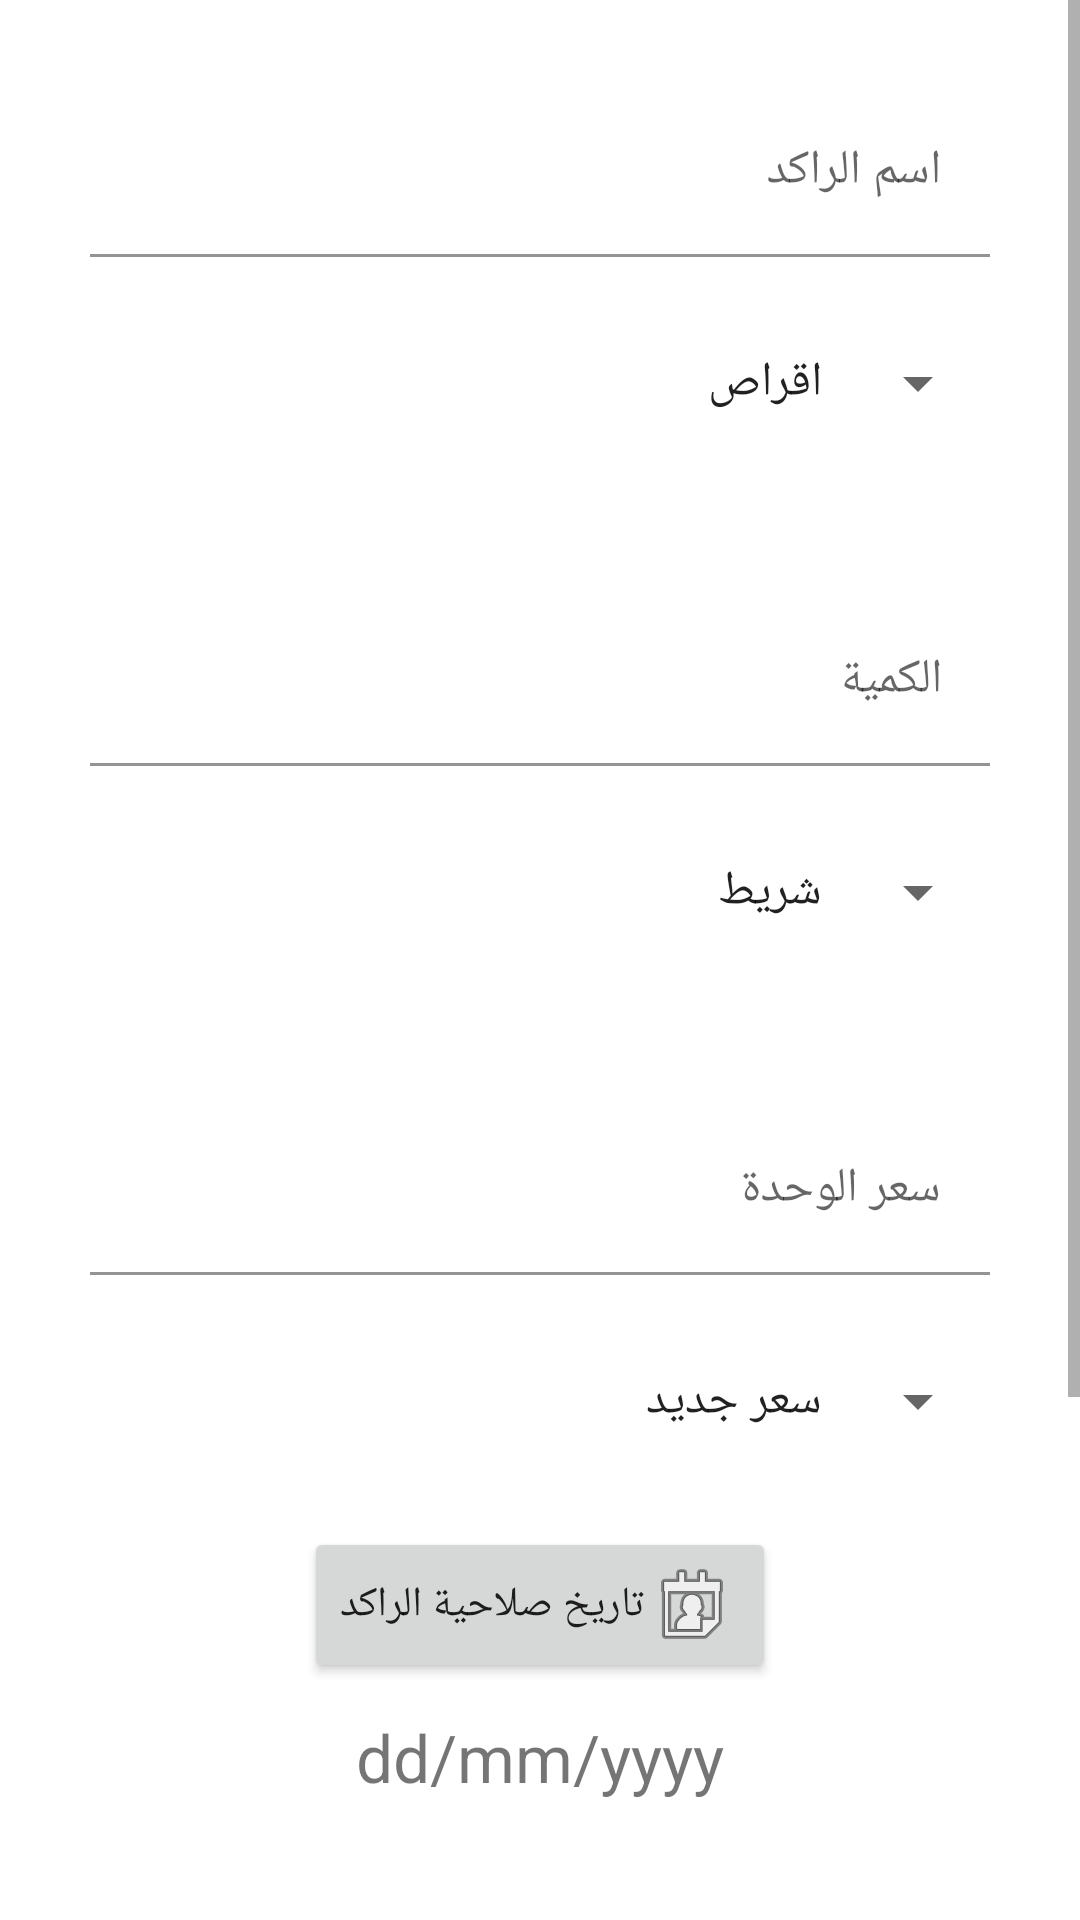

Write the Android layout XML for this screen, with the resource values it uses.
<!-- AndroidManifest.xml: application theme Theme.FastDo.NoActionBar -->
<!-- res/layout/fragment_add_stagnant.xml -->
<?xml version="1.0" encoding="utf-8"?>
<ScrollView xmlns:android="http://schemas.android.com/apk/res/android"
    xmlns:app="http://schemas.android.com/apk/res-auto"
    xmlns:tools="http://schemas.android.com/tools"
    android:layout_width="match_parent"
    android:layout_height="match_parent"
    android:orientation="vertical"
    tools:context=".stagnantactivities.AddStagnantFragment">

    <LinearLayout
        android:layout_width="match_parent"
        android:layout_height="wrap_content"
        android:orientation="vertical">

        <com.google.android.material.textfield.TextInputLayout
            android:layout_width="match_parent"
            android:layout_height="wrap_content"
            android:hint="@string/stagnant_name"
            android:theme="@style/EditText"
            app:hintTextColor="@color/app_color">

            <com.google.android.material.textfield.TextInputEditText
                android:id="@+id/et_stagnant_name"
                android:layout_width="match_parent"
                android:layout_height="wrap_content"
                android:background="@color/white"
                android:inputType="textPersonName"
                android:textColorHint="@color/app_color" />
        </com.google.android.material.textfield.TextInputLayout>

        <Spinner
            android:id="@+id/stagnantTypeSpinner"
            android:layout_width="match_parent"
            android:layout_height="wrap_content"
            android:layout_marginStart="30dp"
            android:layout_marginEnd="30dp"
            android:layout_marginBottom="30dp"
            android:entries="@array/stagnant_type" />

        <com.google.android.material.textfield.TextInputLayout
            android:layout_width="match_parent"
            android:layout_height="wrap_content"
            android:hint="@string/stagnant_amount"
            android:theme="@style/EditText"
            app:hintTextColor="@color/app_color">

            <com.google.android.material.textfield.TextInputEditText
                android:id="@+id/et_amount"
                android:layout_width="match_parent"
                android:layout_height="wrap_content"
                android:background="@color/white"
                android:inputType="number"
                android:textColorHint="@color/app_color" />
        </com.google.android.material.textfield.TextInputLayout>

        <Spinner
            android:id="@+id/stagnantAmountSpinner"
            android:layout_width="match_parent"
            android:layout_height="wrap_content"
            android:layout_marginStart="30dp"
            android:layout_marginEnd="30dp"
            android:layout_marginBottom="30dp"
            android:entries="@array/unit_type" />

        <com.google.android.material.textfield.TextInputLayout
            android:layout_width="match_parent"
            android:layout_height="wrap_content"
            android:hint="@string/unit_price"
            android:theme="@style/EditText"
            app:hintTextColor="@color/app_color">

            <com.google.android.material.textfield.TextInputEditText
                android:id="@+id/etUnitPrice"
                android:layout_width="match_parent"
                android:layout_height="wrap_content"
                android:background="@color/white"
                android:inputType="numberDecimal"
                android:textColorHint="@color/app_color" />
        </com.google.android.material.textfield.TextInputLayout>

        <Spinner
            android:id="@+id/priceType"
            android:layout_width="match_parent"
            android:layout_height="wrap_content"
            android:layout_marginStart="30dp"
            android:layout_marginEnd="30dp"
            android:layout_marginBottom="30dp"
            android:entries="@array/price_type" />

        <Button
            android:id="@+id/btnExpiryDatePicker"
            android:layout_width="wrap_content"
            android:layout_height="wrap_content"
            android:layout_gravity="center"
            android:layout_marginStart="30dp"
            android:layout_marginEnd="30dp"
            android:layout_marginBottom="10dp"
            android:drawableRight="@android:drawable/ic_menu_my_calendar"
            android:text="@string/expiryDate" />

        <TextView
            android:id="@+id/tvExpiryDateShow"
            android:layout_width="match_parent"
            android:layout_height="wrap_content"
            android:gravity="center"
            android:text="dd/mm/yyyy"
            android:textSize="22dp" />

        <com.google.android.material.textfield.TextInputLayout
            android:layout_width="match_parent"
            android:layout_height="wrap_content"
            android:hint="@string/sales_percentage"
            android:theme="@style/EditText"
            app:hintTextColor="@color/app_color">

            <com.google.android.material.textfield.TextInputEditText
                android:id="@+id/et_Sales_percentage"
                android:layout_width="match_parent"
                android:layout_height="wrap_content"
                android:background="@color/white"
                android:inputType="number"
                android:textColorHint="@color/app_color" />
        </com.google.android.material.textfield.TextInputLayout>

        <com.google.android.material.textfield.TextInputLayout
            android:layout_width="match_parent"
            android:layout_height="wrap_content"
            android:hint="@string/contact_info"
            android:theme="@style/EditText"
            app:hintTextColor="@color/app_color">

            <com.google.android.material.textfield.TextInputEditText
                android:id="@+id/etContactInfo"
                android:layout_width="match_parent"
                android:layout_height="wrap_content"
                android:background="@color/white"
                android:textColorHint="@color/app_color" />
        </com.google.android.material.textfield.TextInputLayout>

        <Button
            android:id="@+id/btnSend"
            android:layout_width="wrap_content"
            android:layout_height="wrap_content"
            android:layout_gravity="center"
            android:drawableEnd="@drawable/ic_menu_send"
            android:drawableRight="@drawable/ic_menu_send"
            android:text="@string/send" />

    </LinearLayout>

</ScrollView>
<!-- resources referenced by this layout -->
<resources>
  <string-array name="price_type">
  
          <item>سعر جديد</item>
          <item>سعر قديم</item>
      </string-array>
  <string-array name="stagnant_type">
          <item>اقراص</item>
          <item>شراب</item>
          <item>حقن</item>
          <item>نقط</item>
          <item>قطرة</item>
          <item>بخاخ</item>
          <item>دهان</item>
          <item>كبسول</item>
          <item>كريم</item>
          <item>بدرة</item>
          <item>فوار</item>
          <item>مستلزمات تغذية</item>
          <item>مستلزمات شعر</item>
          <item>مستلزمات تزيين</item>
          <item>لا شىء من هذا</item>
      </string-array>
  <string-array name="unit_type">
  
          <item>شريط</item>
          <item>علبة</item>
          <item>كرتونة</item>
          <item>كبسولة</item>
          <item>وحدة/صنف اخر</item>
      </string-array>
  <color name="app_color">#00C97A</color>
  <color name="white">#FFFFFFFF</color>
  <string name="contact_info">بيانات التواصل(رقم الهاتف,العنوان)</string>
  <string name="expiryDate">تاريخ صلاحية الراكد</string>
  <string name="sales_percentage">نسبة الخصم في حالة البيع مباشرة بدون استبدال</string>
  <string name="send">ارسال</string>
  <string name="stagnant_amount">الكمية</string>
  <string name="stagnant_name">اسم الراكد</string>
  <string name="unit_price">سعر الوحدة</string>
  <style name="EditText">
          <item name="android:layout_margin">@dimen/edit_text_margin</item>
          <item name="android:textColorHint">@color/app_color</item>
  
      </style>
  <style name="Theme.FastDo.NoActionBar">
          <item name="windowActionBar">false</item>
          <item name="windowNoTitle">true</item>
      </style>
  <dimen name="edit_text_margin">30dp</dimen>
</resources>
